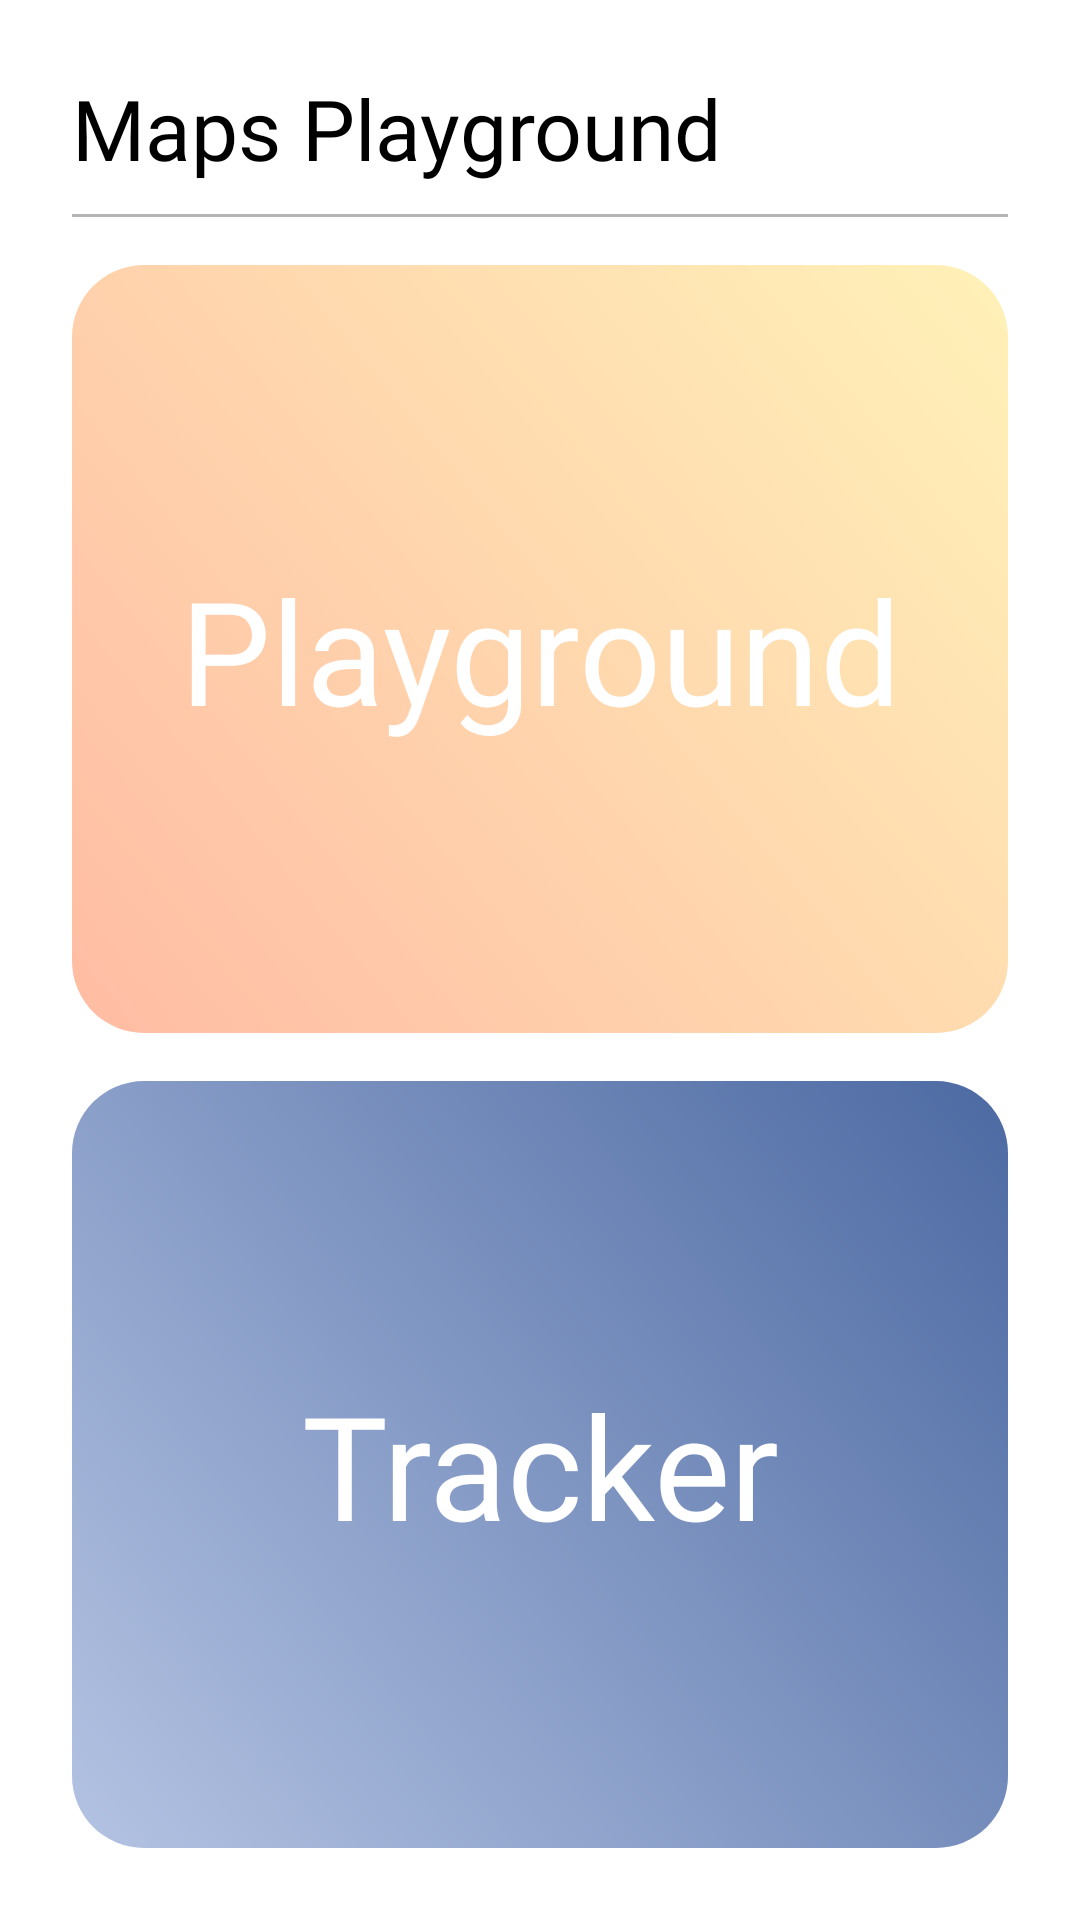

Produce the Android XML layout that renders to this screen, including the resource entries it uses.
<!-- AndroidManifest.xml: application theme Theme.AppSplashScreen -->
<!-- res/layout/home_fragment_layout.xml -->
<?xml version="1.0" encoding="utf-8"?>
<layout xmlns:android="http://schemas.android.com/apk/res/android"
    xmlns:app="http://schemas.android.com/apk/res-auto">

    <data>

    </data>

    <androidx.appcompat.widget.LinearLayoutCompat
        android:layout_width="match_parent"
        android:layout_height="match_parent"
        android:orientation="vertical"
        android:padding="24dp">

        <TextView
            android:layout_width="match_parent"
            android:layout_height="wrap_content"
            android:layout_marginBottom="10dp"
            android:fontFamily="@font/sf_pro_display_bold"
            android:text="@string/maps_playground"
            android:textSize="28dp" />

        <View
            android:layout_width="match_parent"
            android:layout_height="1dp"
            android:layout_marginBottom="16dp"
            android:background="#B5B4B4" />

        <androidx.constraintlayout.widget.ConstraintLayout
            android:id="@+id/playground"
            android:layout_width="match_parent"
            android:layout_height="match_parent"
            android:layout_marginBottom="8dp"
            android:layout_weight="1"
            android:background="@drawable/home_item_background">


            <View
                android:layout_width="match_parent"
                android:layout_height="match_parent"
                android:background="@drawable/playground_gradient" />

            <TextView
                android:layout_width="wrap_content"
                android:layout_height="wrap_content"
                android:layout_gravity="center"
                android:fontFamily="@font/sf_pro_display_bold"
                android:text="@string/playground"
                android:textColor="@color/white"
                android:textSize="48dp"
                app:layout_constraintBottom_toBottomOf="parent"
                app:layout_constraintEnd_toEndOf="parent"
                app:layout_constraintStart_toStartOf="parent"
                app:layout_constraintTop_toTopOf="parent" />

        </androidx.constraintlayout.widget.ConstraintLayout>

        <androidx.constraintlayout.widget.ConstraintLayout
            android:id="@+id/tracker"
            android:layout_width="match_parent"
            android:layout_height="match_parent"
            android:layout_marginTop="8dp"
            android:layout_weight="1"
            android:background="@drawable/home_item_background">

            <View
                android:layout_width="match_parent"
                android:layout_height="match_parent"
                android:background="@drawable/tracker_gradient" />

            <TextView
                android:layout_width="wrap_content"
                android:layout_height="wrap_content"
                android:layout_gravity="center"
                android:fontFamily="@font/sf_pro_display_bold"
                android:text="@string/tracker"
                android:textColor="@color/white"
                android:textSize="48dp"
                app:layout_constraintBottom_toBottomOf="parent"
                app:layout_constraintEnd_toEndOf="parent"
                app:layout_constraintStart_toStartOf="parent"
                app:layout_constraintTop_toTopOf="parent" />

        </androidx.constraintlayout.widget.ConstraintLayout>
    </androidx.appcompat.widget.LinearLayoutCompat>
</layout>
<!-- resources referenced by this layout -->
<resources>
  <color name="white">#FFFFFFFF</color>
  <!-- drawable playground_gradient (drawable) -->
  <?xml version="1.0" encoding="utf-8"?>
  <shape xmlns:android="http://schemas.android.com/apk/res/android">
      <corners android:radius="24dp"/>
      <gradient android:startColor="#BFFFA585" android:endColor="#BFFFEDA0" android:angle="45"/>
  </shape>
  <!-- drawable tracker_gradient (drawable) -->
  <?xml version="1.0" encoding="utf-8"?>
  <shape xmlns:android="http://schemas.android.com/apk/res/android">
      <corners android:radius="24dp" />
      <gradient
          android:angle="45"
          android:endColor="#BF103783"
          android:startColor="#BF9BAFD9" />
  </shape>
  <string name="maps_playground">Maps Playground</string>
  <string name="playground">Playground</string>
  <string name="tracker">Tracker</string>
  <style name="Theme.AppSplashScreen" parent="Theme.SplashScreen">
          <item name="windowSplashScreenBackground">@color/white</item>
          <item name="windowSplashScreenAnimatedIcon">@mipmap/ic_launcher</item>
          <item name="postSplashScreenTheme">@style/Theme.MapsPlayground</item>
      </style>
  <style name="Theme.MapsPlayground" parent="Base.Theme.MapsPlayground" />
  <style name="Base.Theme.MapsPlayground" parent="Theme.Material3.Light.NoActionBar">
          <item name="android:statusBarColor">@color/app_button_color</item>
      </style>
  <color name="app_button_color">#488CDC</color>
</resources>
